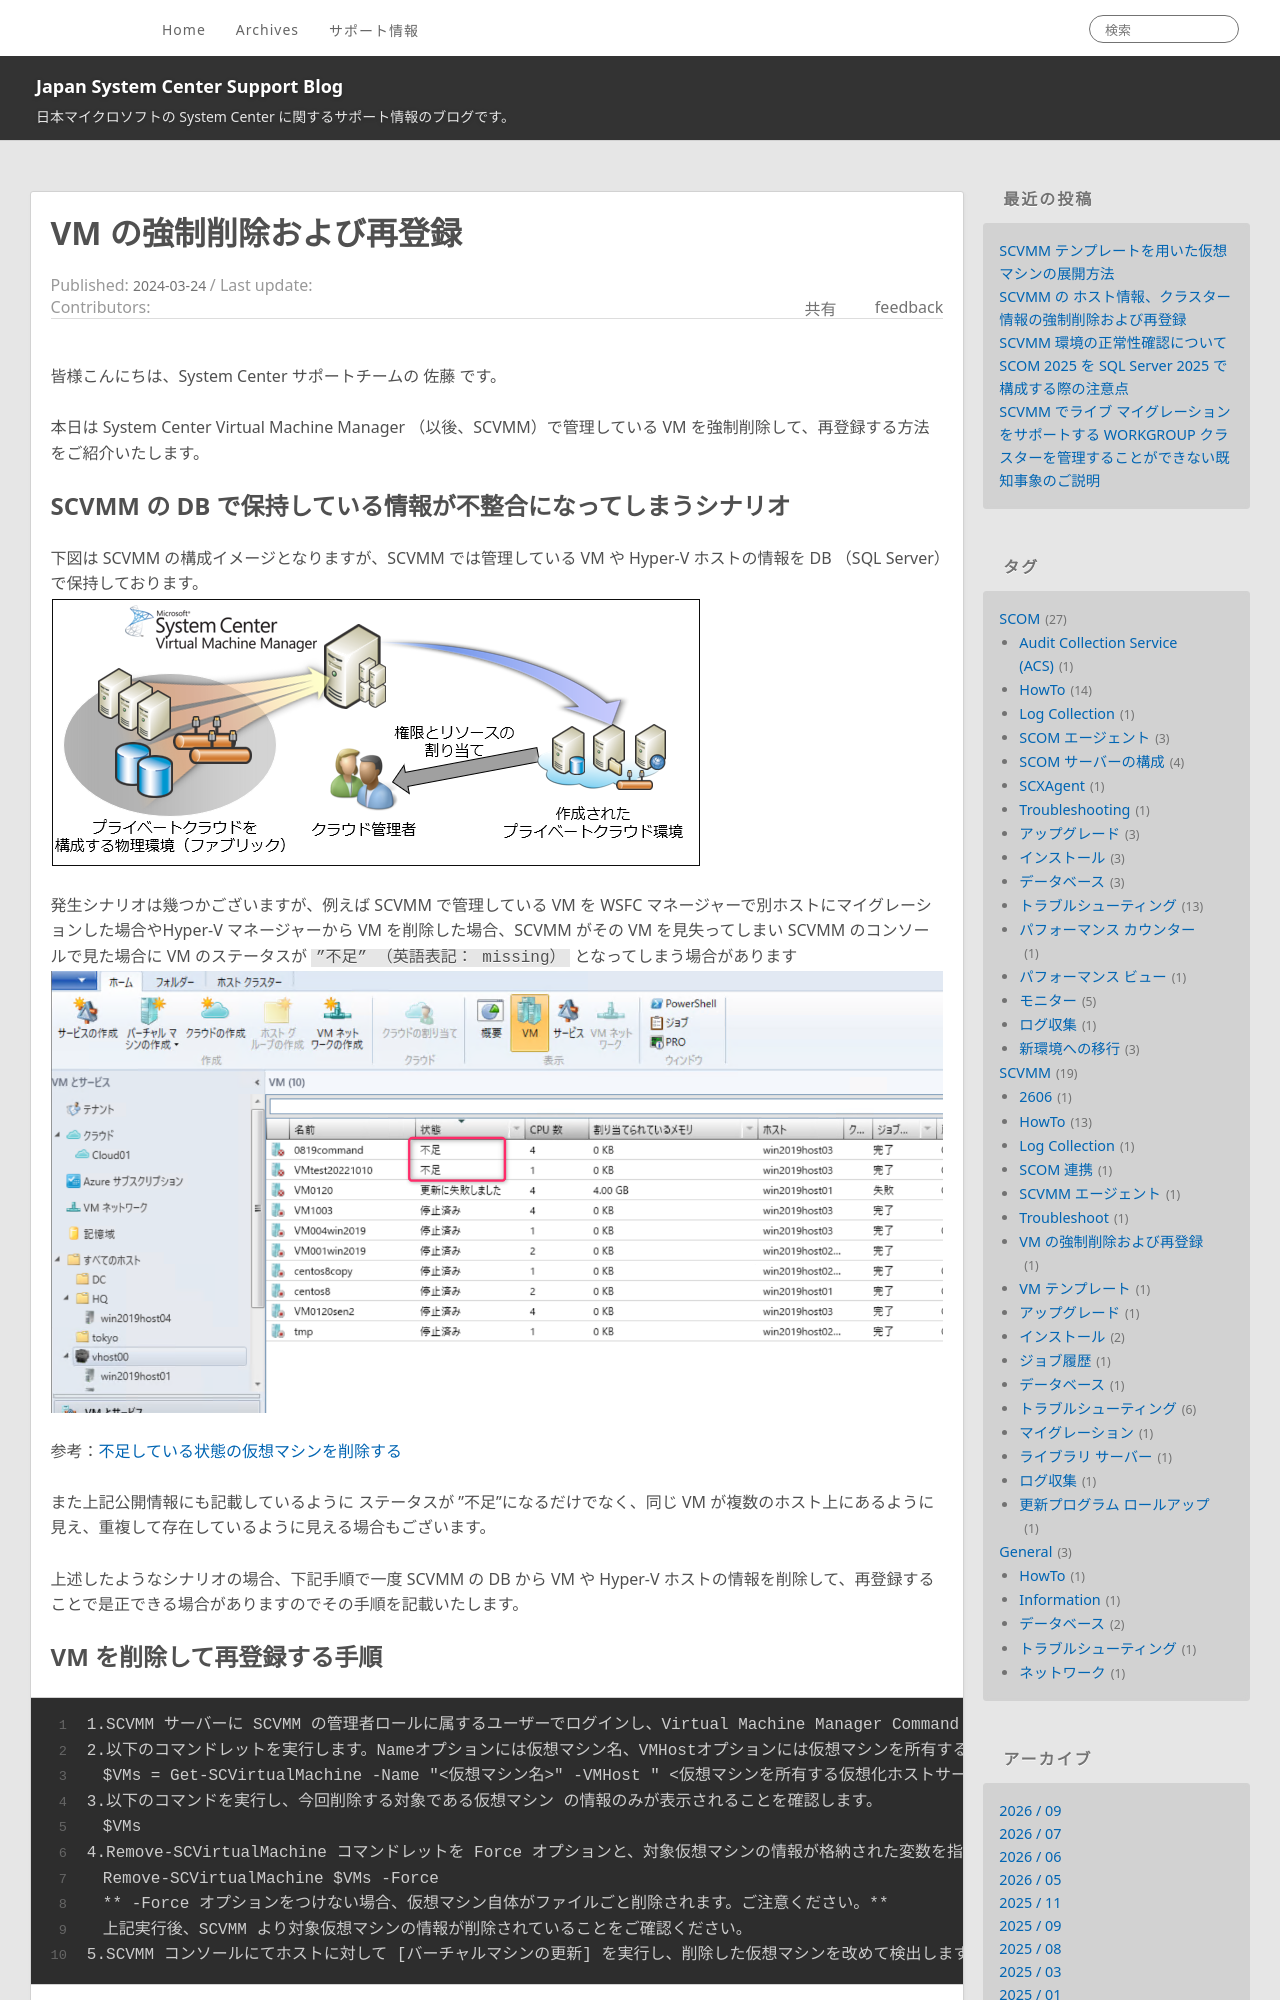

repository: jpsystemcenter/blog · page: SCVMM/SCVMM_reregisterVM/index.html · generator: jekyll

---
title: VM の強制削除および再登録
date: 2024-03-24 22:00:00
tags:
  - SCVMM
  - トラブルシューティング
  - VM の強制削除および再登録
---

<!-- more -->
皆様こんにちは、System Center サポートチームの 佐藤 です。

本日は System Center Virtual Machine Manager （以後、SCVMM）で管理している VM を強制削除して、再登録する方法をご紹介いたします。

## SCVMM の DB で保持している情報が不整合になってしまうシナリオ
下図は SCVMM の構成イメージとなりますが、SCVMM では管理している VM や Hyper-V ホストの情報を DB （SQL Server）で保持しております。
![](0101.png)



発生シナリオは幾つかございますが、例えば  SCVMM で管理している VM を WSFC マネージャーで別ホストにマイグレーションした場合やHyper-V マネージャーから VM を削除した場合、SCVMM がその VM を見失ってしまい SCVMM のコンソールで見た場合に VM のステータスが ` ”不足” （英語表記： missing）` となってしまう場合があります
![](0102.png)


参考：[不足している状態の仮想マシンを削除する](https://learn.microsoft.com/ja-jp/troubleshoot/system-center/vmm/remove-missing-virtual-machines)

また上記公開情報にも記載しているように ステータスが ”不足”になるだけでなく、同じ VM が複数のホスト上にあるように見え、重複して存在しているように見える場合もございます。

上述したようなシナリオの場合、下記手順で一度 SCVMM の DB から VM や Hyper-V ホストの情報を削除して、再登録することで是正できる場合がありますのでその手順を記載いたします。
